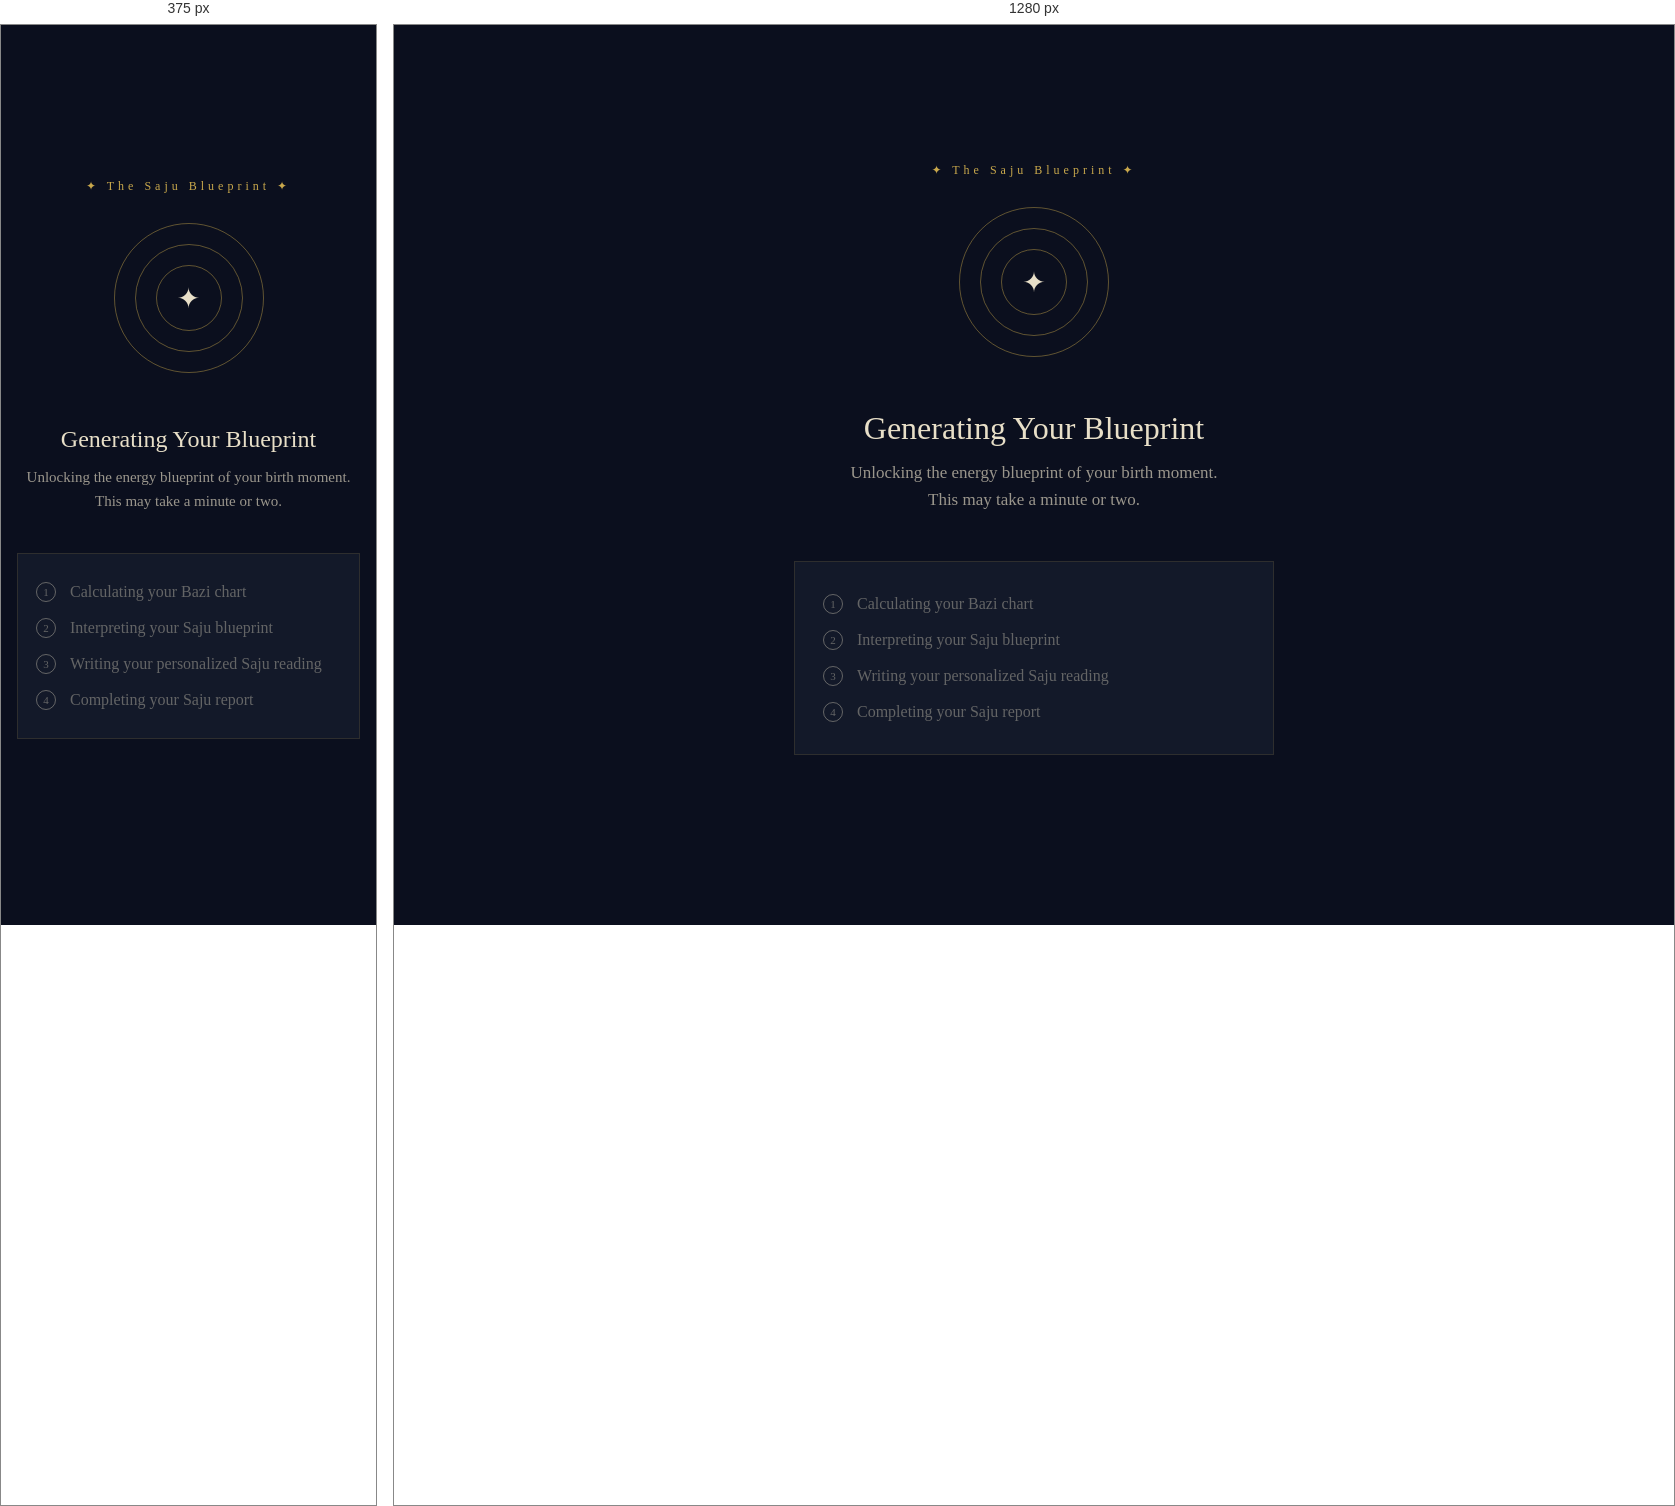
Rendered at 375 px and 1280 px, left to right.

<!-- file: generating.html -->
<!DOCTYPE html>
<html lang="en">
<head>
<meta charset="UTF-8">
<meta name="viewport" content="width=device-width, initial-scale=1.0">
<title>Generating Your Blueprint — The Saju Blueprint</title>
<link href="https://fonts.googleapis.com/css2?family=EB+Garamond:ital,wght@0,400;0,500;0,600;1,400&display=swap" rel="stylesheet">
<style>
:root {
  --gold: #c9a84c; --gold-dim: rgba(201,168,76,0.45); --gold-faint: rgba(201,168,76,0.12);
  --navy: #0b0f1e; --navy-card: #131929;
  --text: #e8dfc8; --text-dim: rgba(232,223,200,0.65); --text-faint: rgba(232,223,200,0.38);
}
* { margin:0; padding:0; box-sizing:border-box; }
html { overflow-x:hidden; }
body { background:var(--navy); color:var(--text); font-family:'EB Garamond',serif;
  min-height:100vh; display:flex; align-items:center; justify-content:center; padding:40px 24px; overflow-x:hidden; }
#stars { position:fixed; inset:0; pointer-events:none; z-index:0; overflow:hidden; }
.star { position:absolute; background:#fff; border-radius:50%;
  animation:twinkle var(--d,4s) var(--delay,0s) infinite alternate; opacity:var(--bright,0.3); }
@keyframes twinkle { from{opacity:var(--bright,0.3)} to{opacity:0.05} }
.wrap { position:relative; z-index:1; text-align:center; max-width:480px; width:100%; overflow:hidden; }
.rings { position:relative; width:160px; height:160px; margin:0 auto 48px; }
.ring { position:absolute; top:50%; left:50%; transform:translate(-50%,-50%);
  border:1px solid var(--gold-dim); border-radius:50%; }
.ring:nth-child(1){ width:150px;height:150px; animation:ring-breathe 3.6s ease-in-out infinite 0s; }
.ring:nth-child(2){ width:108px;height:108px; animation:ring-breathe 3.6s ease-in-out infinite 0.9s; }
.ring:nth-child(3){ width:66px;height:66px; animation:ring-breathe 3.6s ease-in-out infinite 1.8s; }
.ring-halo { position:absolute; top:50%; left:50%;
  border-radius:50%; border:1px solid rgba(201,168,76,0); pointer-events:none; }
.ring-halo:nth-child(4){ width:66px;height:66px; animation:halo-pulse 3.6s ease-out infinite 0s; }
.ring-halo:nth-child(5){ width:66px;height:66px; animation:halo-pulse 3.6s ease-out infinite 1.2s; }
.ring-halo:nth-child(6){ width:66px;height:66px; animation:halo-pulse 3.6s ease-out infinite 2.4s; }
.ring-center { position:absolute; top:50%; left:50%; transform:translate(-50%,-50%);
  font-size:28px; animation:float 3s ease-in-out infinite; }
@keyframes ring-breathe { 0%,100%{opacity:0.25} 50%{opacity:0.7} }
@keyframes halo-pulse {
  0%  { transform:translate(-50%,-50%) scale(1);   border-color:rgba(201,168,76,0.55); }
  70% { transform:translate(-50%,-50%) scale(2.15); border-color:rgba(201,168,76,0.08); }
  100%{ transform:translate(-50%,-50%) scale(2.3);  border-color:rgba(201,168,76,0); }
}
@keyframes float { 0%,100%{transform:translate(-50%,-50%) translateY(0)} 50%{transform:translate(-50%,-50%) translateY(-6px)} }
.brand { font-size:12px; letter-spacing:4px; color:var(--gold); margin-bottom:24px; }
h1 { font-size:clamp(24px,4vw,32px); font-weight:500; margin-bottom:12px; }
.subtitle { font-size:17px; color:var(--text-dim); line-height:1.6; margin-bottom:48px; }
.steps { text-align:left; background:var(--navy-card); border:1px solid rgba(201,168,76,0.15);
  padding:24px 28px; margin-bottom:32px; }
.step { display:flex; align-items:center; gap:14px; padding:8px 0;
  font-size:16px; color:var(--text-faint); transition:color 0.4s; }
.step.active { color:var(--text); }
.step.done { color:rgba(201,168,76,0.7); }
.step-dot { width:20px; height:20px; border-radius:50%; border:1px solid currentColor;
  display:flex; align-items:center; justify-content:center;
  font-size:11px; flex-shrink:0; transition:all 0.4s; }
.step.active .step-dot { border-color:var(--gold); background:var(--gold-faint);
  animation:do ㄴt-pulse 1.2s infinite; }
.step.done .step-dot { background:var(--gold); border-color:var(--gold); color:var(--navy); }
@keyframes dot-pulse { 0%,100%{box-shadow:0 0 0 0 rgba(201,168,76,0.4)} 50%{box-shadow:0 0 0 6px rgba(201,168,76,0)} }
.wisdom { font-size:15px; color:var(--text-faint); font-style:italic; line-height:1.7; }
.wisdom strong { color:var(--gold); font-style:normal; }
.error-box { display:none; background:rgba(232,112,112,0.1); border:1px solid rgba(232,112,112,0.3);
  padding:16px 20px; color:#e87070; font-size:15px; margin-top:20px; line-height:1.5; }
@media(max-width:480px){
  body { padding:32px 16px; }
  .subtitle { font-size:15px; margin-bottom:40px; }
  .steps { padding:20px 18px; }
}
</style>
</head>
<body>
<div id="stars"></div>
<div class="wrap">
  <div class="brand">✦ The Saju Blueprint ✦</div>
  <div class="rings">
    <div class="ring"></div>
    <div class="ring"></div>
    <div class="ring"></div>
    <div class="ring-halo"></div>
    <div class="ring-halo"></div>
    <div class="ring-halo"></div>
    <div class="ring-center">✦</div>
  </div>
  <h1>Generating Your Blueprint</h1>
  <p class="subtitle">Unlocking the energy blueprint of your birth moment.<br>This may take a minute or two.</p>
  <div class="steps">
    <div class="step" id="step1"><div class="step-dot" id="d1">1</div><span>Calculating your Bazi chart</span></div>
    <div class="step" id="step2"><div class="step-dot" id="d2">2</div><span>Interpreting your Saju blueprint</span></div>
    <div class="step" id="step3"><div class="step-dot" id="d3">3</div><span>Writing your personalized Saju reading</span></div>
    <div class="step" id="step4"><div class="step-dot" id="d4">4</div><span>Completing your Saju report</span></div>
  </div>

  <div class="error-box" id="errorBox"></div>
</div>

<script>
const starsEl = document.getElementById('stars');
for (let i = 0; i < 80; i++) {
  const s = document.createElement('div'); s.className = 'star';
  const sz = Math.random()*2+0.5;
  s.style.cssText = `width:${sz}px;height:${sz}px;left:${Math.random()*100}%;top:${Math.random()*100}%;--d:${3+Math.random()*5}s;--delay:-${Math.random()*8}s;--bright:${0.2+Math.random()*0.5}`;
  starsEl.appendChild(s);
}

// wisdom rotation removed

function stepActive(n) {
  for (let i = 1; i <= 4; i++) {
    document.getElementById('step'+i).className = 'step' + (i < n ? ' done' : i === n ? ' active' : '');
    document.getElementById('d'+i).textContent = i < n ? '✓' : i;
  }
}

function showError(msg) {
  const box = document.getElementById('errorBox');
  box.style.display = 'block';
  box.innerHTML = msg;
}

async function run() {
  const birthRaw = sessionStorage.getItem('saju_birth');
  if (!birthRaw) {
    window.location.href = '/order';
    return;
  }

  const birth = JSON.parse(birthRaw);
  stepActive(1);

  setTimeout(() => stepActive(2), 15000);
  setTimeout(() => stepActive(3), 35000);
  setTimeout(() => stepActive(4), 55000);

  try {
    const genRes = await fetch('/api/generate', {
      method: 'POST',
      headers: { 'Content-Type': 'application/json' },
      body: JSON.stringify({
        paymentIntentId: 'mock_free_promo',
        birth,
      }),
    });

    if (!genRes.ok) {
      const err = await genRes.json().catch(() => ({}));
      throw new Error(err.error || 'Generation failed. Please contact thesajublueprint@gmail.com');
    }

    const data = await genRes.json();
    if (!data.reportId) throw new Error('Report ID missing. Please contact thesajublueprint@gmail.com');

    for (let i = 1; i <= 4; i++) {
      document.getElementById('step'+i).className = 'step done';
      document.getElementById('d'+i).textContent = '✓';
    }

    sessionStorage.removeItem('saju_birth');

    setTimeout(() => {
      window.location.href = '/result?id=' + data.reportId;
    }, 800);

  } catch (err) {
    console.error('Generating error:', err);
    showError(
      err.message || 'Something went wrong. Please contact <a href="mailto:thesajublueprint@gmail.com" style="color:#e87070">thesajublueprint@gmail.com</a>'
    );
  }
}

run();
</script>
<script defer src="/_vercel/insights/script.js"></script>
</body>
</html>